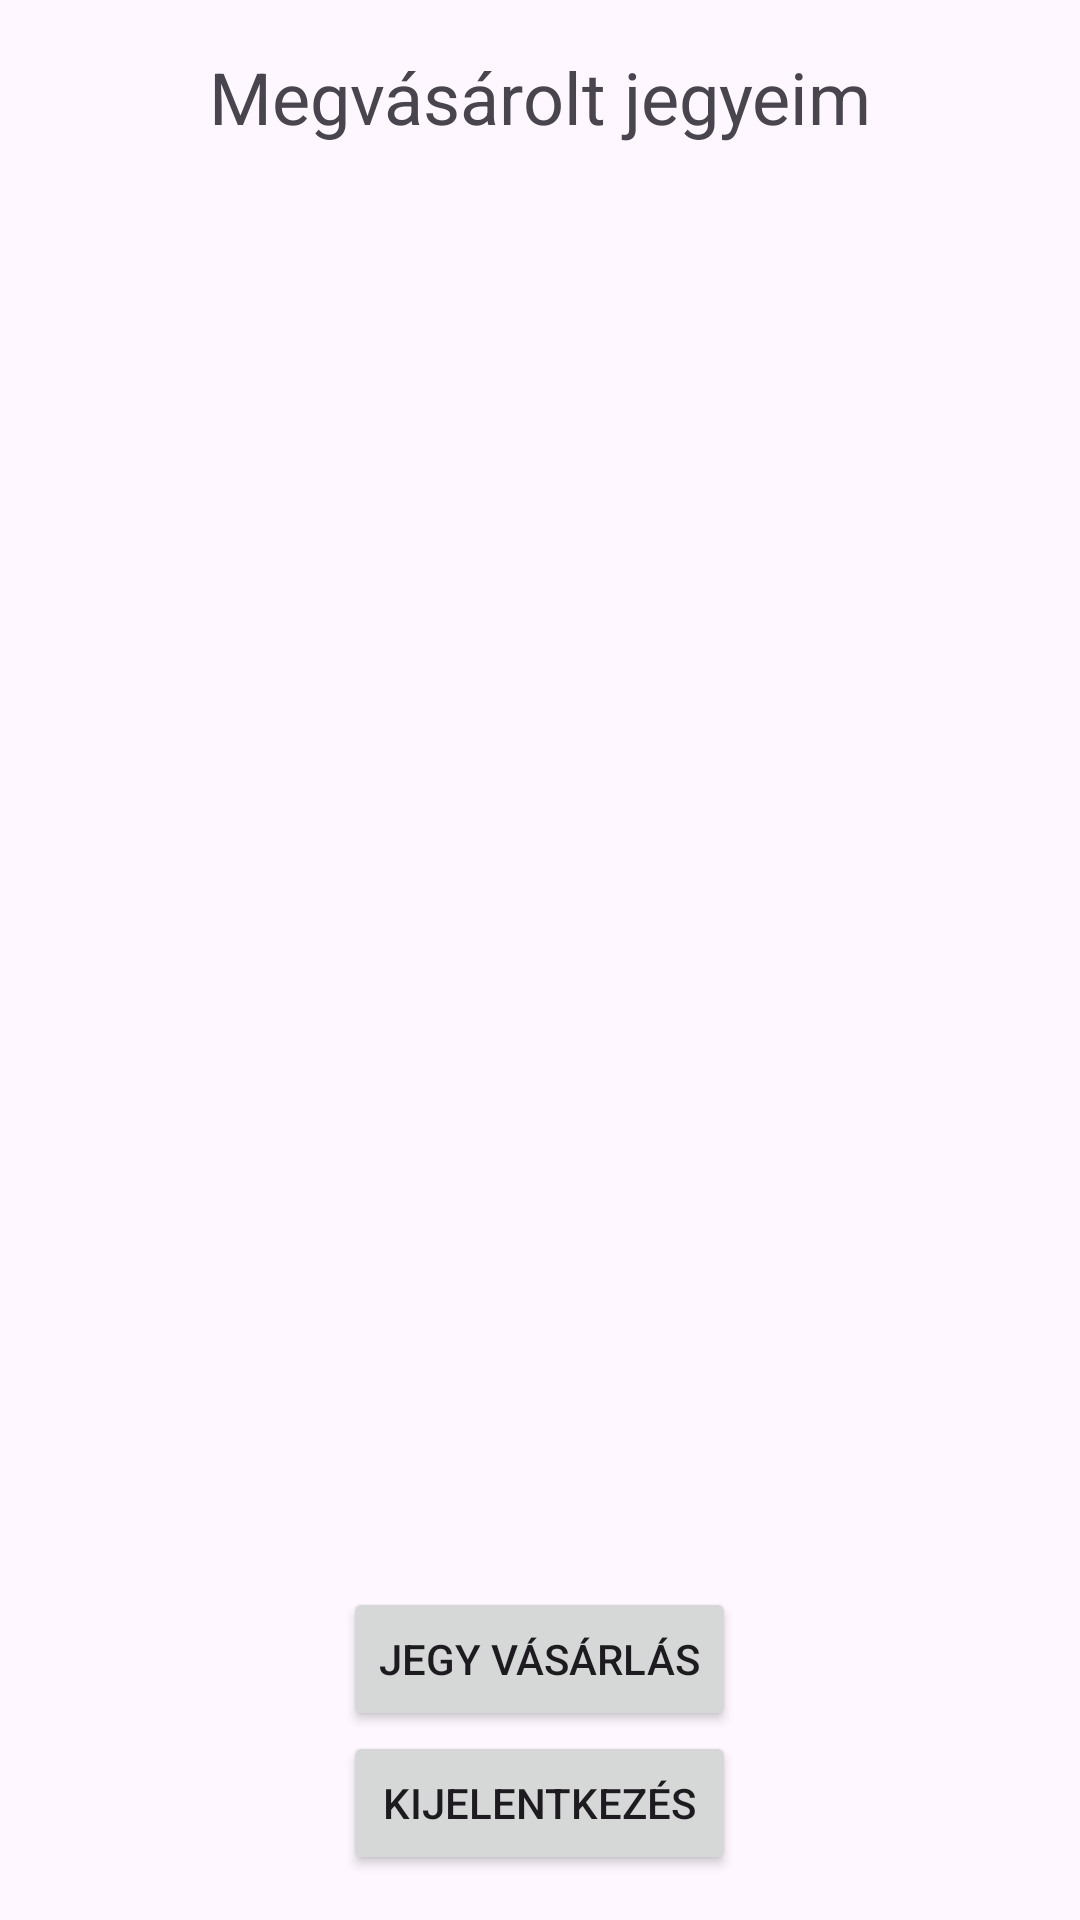

The Android layout XML behind this screen, and the referenced resources:
<!-- AndroidManifest.xml: application theme Theme.MuzeumJegyFoglalas -->
<!-- res/layout/activity_booking.xml -->
<?xml version="1.0" encoding="utf-8"?>
<LinearLayout
    xmlns:android="http://schemas.android.com/apk/res/android"
    xmlns:tools="http://schemas.android.com/tools"
    android:layout_width="match_parent"
    android:layout_height="match_parent"
    android:gravity="center"
    android:orientation="vertical"
    >


    
    <TextView
        android:layout_width="match_parent"
        android:layout_height="wrap_content"
        android:text="Megvásárolt jegyeim"
        android:textSize="24sp"
        android:gravity="center"
        android:padding="16dp"/>

    
    <ListView
        android:id="@+id/appointments_listview"
        android:layout_width="match_parent"
        android:layout_height="0dp"
        android:layout_weight="1"/>


    <LinearLayout
        android:id="@+id/buttonLayout"
        android:layout_width="wrap_content"
        android:layout_height="wrap_content"
        android:orientation="vertical"
        android:gravity="center"


        android:layout_marginTop="@dimen/marginA"
        android:layout_marginLeft="@dimen/marginB"
        android:layout_marginRight="@dimen/marginB"
        android:layout_marginBottom="@dimen/marginA"
        tools:ignore="MissingConstraints">
        
        <Button
            android:id="@+id/add_appointment_button"
            android:layout_width="match_parent"
            android:layout_height="wrap_content"
            android:onClick="nAppointment"

            android:text="Jegy vásárlás"/>

        
        <Button
            android:id="@+id/logout_button"
            android:layout_width="match_parent"
            android:layout_height="wrap_content"
            android:onClick="logout"
            android:text="Kijelentkezés"/>

        
    </LinearLayout>

</LinearLayout>
<!-- resources referenced by this layout -->
<resources>
  <dimen name="marginA">15dp</dimen>
  <dimen name="marginB">45dp</dimen>
  <style name="Theme.MuzeumJegyFoglalas" parent="Base.Theme.MuzeumJegyFoglalas" />
  <style name="Base.Theme.MuzeumJegyFoglalas" parent="Theme.Material3.DayNight.NoActionBar">
          
          
      </style>
</resources>
